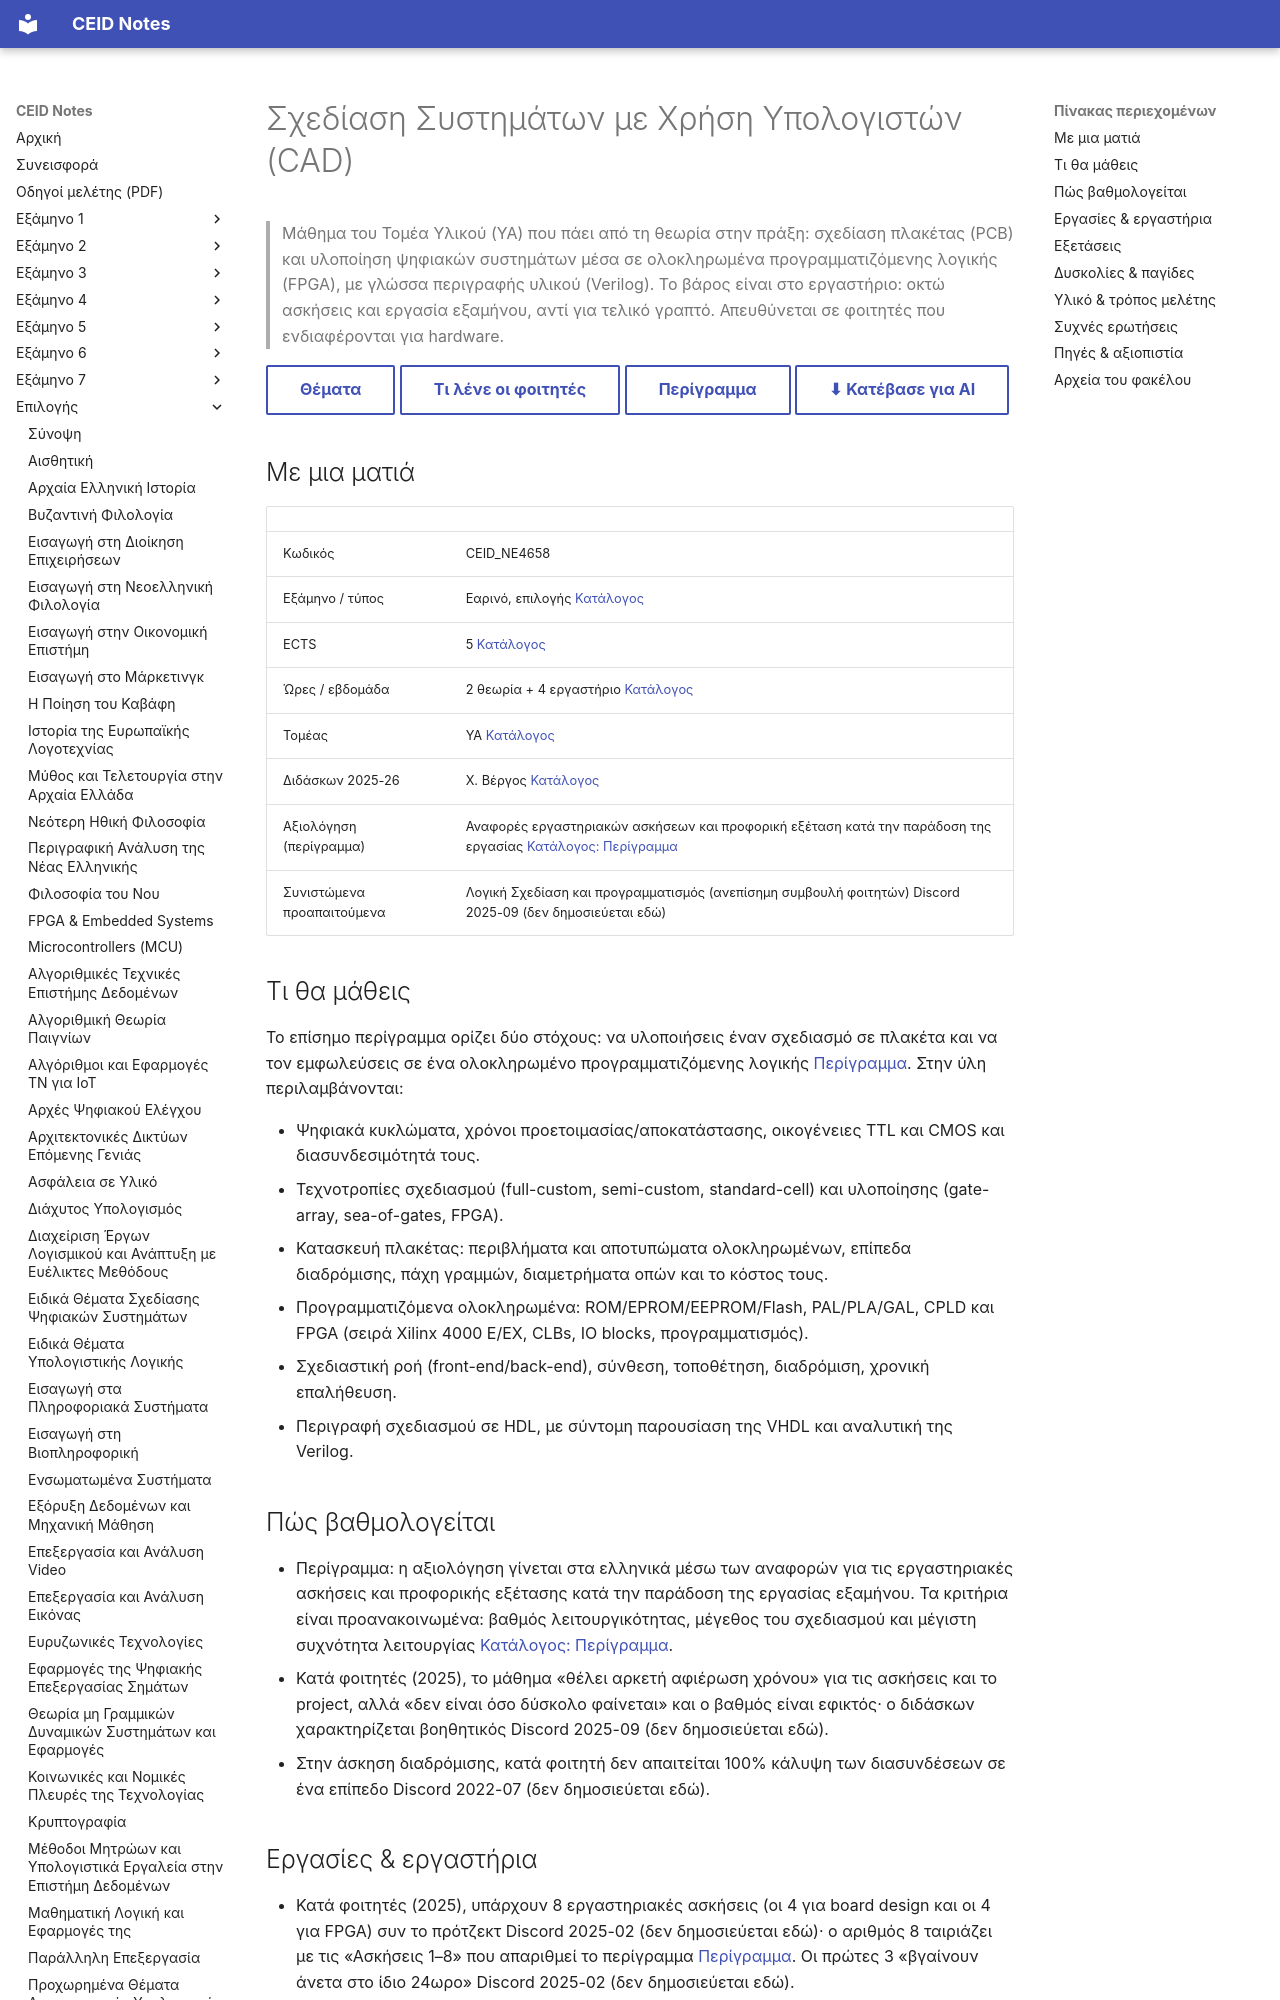

repository: kdngiorgos/ceid-notes · page: Electives (Μαθήματα Επιλογής)/Εαρινά (Spring)/Σχεδίαση Συστημάτων με Χρήση Υπολογιστών (CAD) - CEID_NE4658/index.html · generator: mkdocs

---
code: CEID_NE4658
title: "Σχεδίαση Συστημάτων με Χρήση Υπολογιστών (CAD)"
category: elective
code_aliases: [CEID_ΝΕ4658, NE4658, "ΝΕ4658"]
season: spring
ects: 5
hours: {theory: 2, tutorial: 0, lab: 4}
sector: ΥΑ
instructors_2025_26: ["Χ. Βέργος"]
prerequisites_recommended: ["Λογική Σχεδίαση", "Προγραμματισμός"]
difficulty: null
grading_summary: "Εργαστηριακές αναφορές και προφορική εξέταση κατά την παράδοση της εργασίας εξαμήνου"
sources: [../../../catalog/curriculum.md, catalog/outlines/CEID_NE4658.md, discord/ (12 περίοδοι, 2021-02 έως 2026-06), "Previous Exams/", other/]
last_reviewed: 2026-10-12
---
# Σχεδίαση Συστημάτων με Χρήση Υπολογιστών (CAD)

> Μάθημα του Τομέα Υλικού (ΥΑ) που πάει από τη θεωρία στην πράξη: σχεδίαση πλακέτας (PCB) και υλοποίηση ψηφιακών συστημάτων μέσα σε ολοκληρωμένα προγραμματιζόμενης λογικής (FPGA), με γλώσσα περιγραφής υλικού (Verilog). Το βάρος είναι στο εργαστήριο: οκτώ ασκήσεις και εργασία εξαμήνου, αντί για τελικό γραπτό. Απευθύνεται σε φοιτητές που ενδιαφέρονται για hardware.

[Θέματα](Previous%20Exams/README.md){ .md-button } [Τι λένε οι φοιτητές](#δυσκολίες--παγίδες){ .md-button } [Περίγραμμα](../../../catalog/outlines/CEID_NE4658.md){ .md-button } [⬇ Κατέβασε για AI](../../../downloads/CEID_NE4658.zip){ .md-button }


## Με μια ματιά

| | |
|---|---|
| Κωδικός | CEID_NE4658 |
| Εξάμηνο / τύπος | Εαρινό, επιλογής [Κατάλογος](../../../catalog/curriculum.md) |
| ECTS | 5 [Κατάλογος](../../../catalog/curriculum.md) |
| Ώρες / εβδομάδα | 2 θεωρία + 4 εργαστήριο [Κατάλογος](../../../catalog/curriculum.md) |
| Τομέας | ΥΑ [Κατάλογος](../../../catalog/curriculum.md) |
| Διδάσκων 2025-26 | Χ. Βέργος [Κατάλογος](../../../catalog/curriculum.md) |
| Αξιολόγηση (περίγραμμα) | Αναφορές εργαστηριακών ασκήσεων και προφορική εξέταση κατά την παράδοση της εργασίας [Κατάλογος: Περίγραμμα](https://www.ceid.upatras.gr/sites/default/files/ceid_ne4658_gr.pdf) |
| Συνιστώμενα προαπαιτούμενα | Λογική Σχεδίαση και προγραμματισμός (ανεπίσημη συμβουλή φοιτητών) Discord 2025-09 (δεν δημοσιεύεται εδώ) |

## Τι θα μάθεις

Το επίσημο περίγραμμα ορίζει δύο στόχους: να υλοποιήσεις έναν σχεδιασμό σε πλακέτα και να τον εμφωλεύσεις σε ένα ολοκληρωμένο προγραμματιζόμενης λογικής [Περίγραμμα](https://www.ceid.upatras.gr/sites/default/files/ceid_ne4658_gr.pdf). Στην ύλη περιλαμβάνονται:

- Ψηφιακά κυκλώματα, χρόνοι προετοιμασίας/αποκατάστασης, οικογένειες TTL και CMOS και διασυνδεσιμότητά τους.
- Τεχνοτροπίες σχεδιασμού (full-custom, semi-custom, standard-cell) και υλοποίησης (gate-array, sea-of-gates, FPGA).
- Κατασκευή πλακέτας: περιβλήματα και αποτυπώματα ολοκληρωμένων, επίπεδα διαδρόμισης, πάχη γραμμών, διαμετρήματα οπών και το κόστος τους.
- Προγραμματιζόμενα ολοκληρωμένα: ROM/EPROM/EEPROM/Flash, PAL/PLA/GAL, CPLD και FPGA (σειρά Xilinx 4000 E/EX, CLBs, IO blocks, προγραμματισμός).
- Σχεδιαστική ροή (front-end/back-end), σύνθεση, τοποθέτηση, διαδρόμιση, χρονική επαλήθευση.
- Περιγραφή σχεδιασμού σε HDL, με σύντομη παρουσίαση της VHDL και αναλυτική της Verilog.

## Πώς βαθμολογείται

- Περίγραμμα: η αξιολόγηση γίνεται στα ελληνικά μέσω των αναφορών για τις εργαστηριακές ασκήσεις και προφορικής εξέτασης κατά την παράδοση της εργασίας εξαμήνου. Τα κριτήρια είναι προανακοινωμένα: βαθμός λειτουργικότητας, μέγεθος του σχεδιασμού και μέγιστη συχνότητα λειτουργίας [Κατάλογος: Περίγραμμα](https://www.ceid.upatras.gr/sites/default/files/ceid_ne4658_gr.pdf).
- Κατά φοιτητές (2025), το μάθημα «θέλει αρκετή αφιέρωση χρόνου» για τις ασκήσεις και το project, αλλά «δεν είναι όσο δύσκολο φαίνεται» και ο βαθμός είναι εφικτός· ο διδάσκων χαρακτηρίζεται βοηθητικός Discord 2025-09 (δεν δημοσιεύεται εδώ).
- Στην άσκηση διαδρόμισης, κατά φοιτητή δεν απαιτείται 100% κάλυψη των διασυνδέσεων σε ένα επίπεδο Discord 2022-07 (δεν δημοσιεύεται εδώ).
